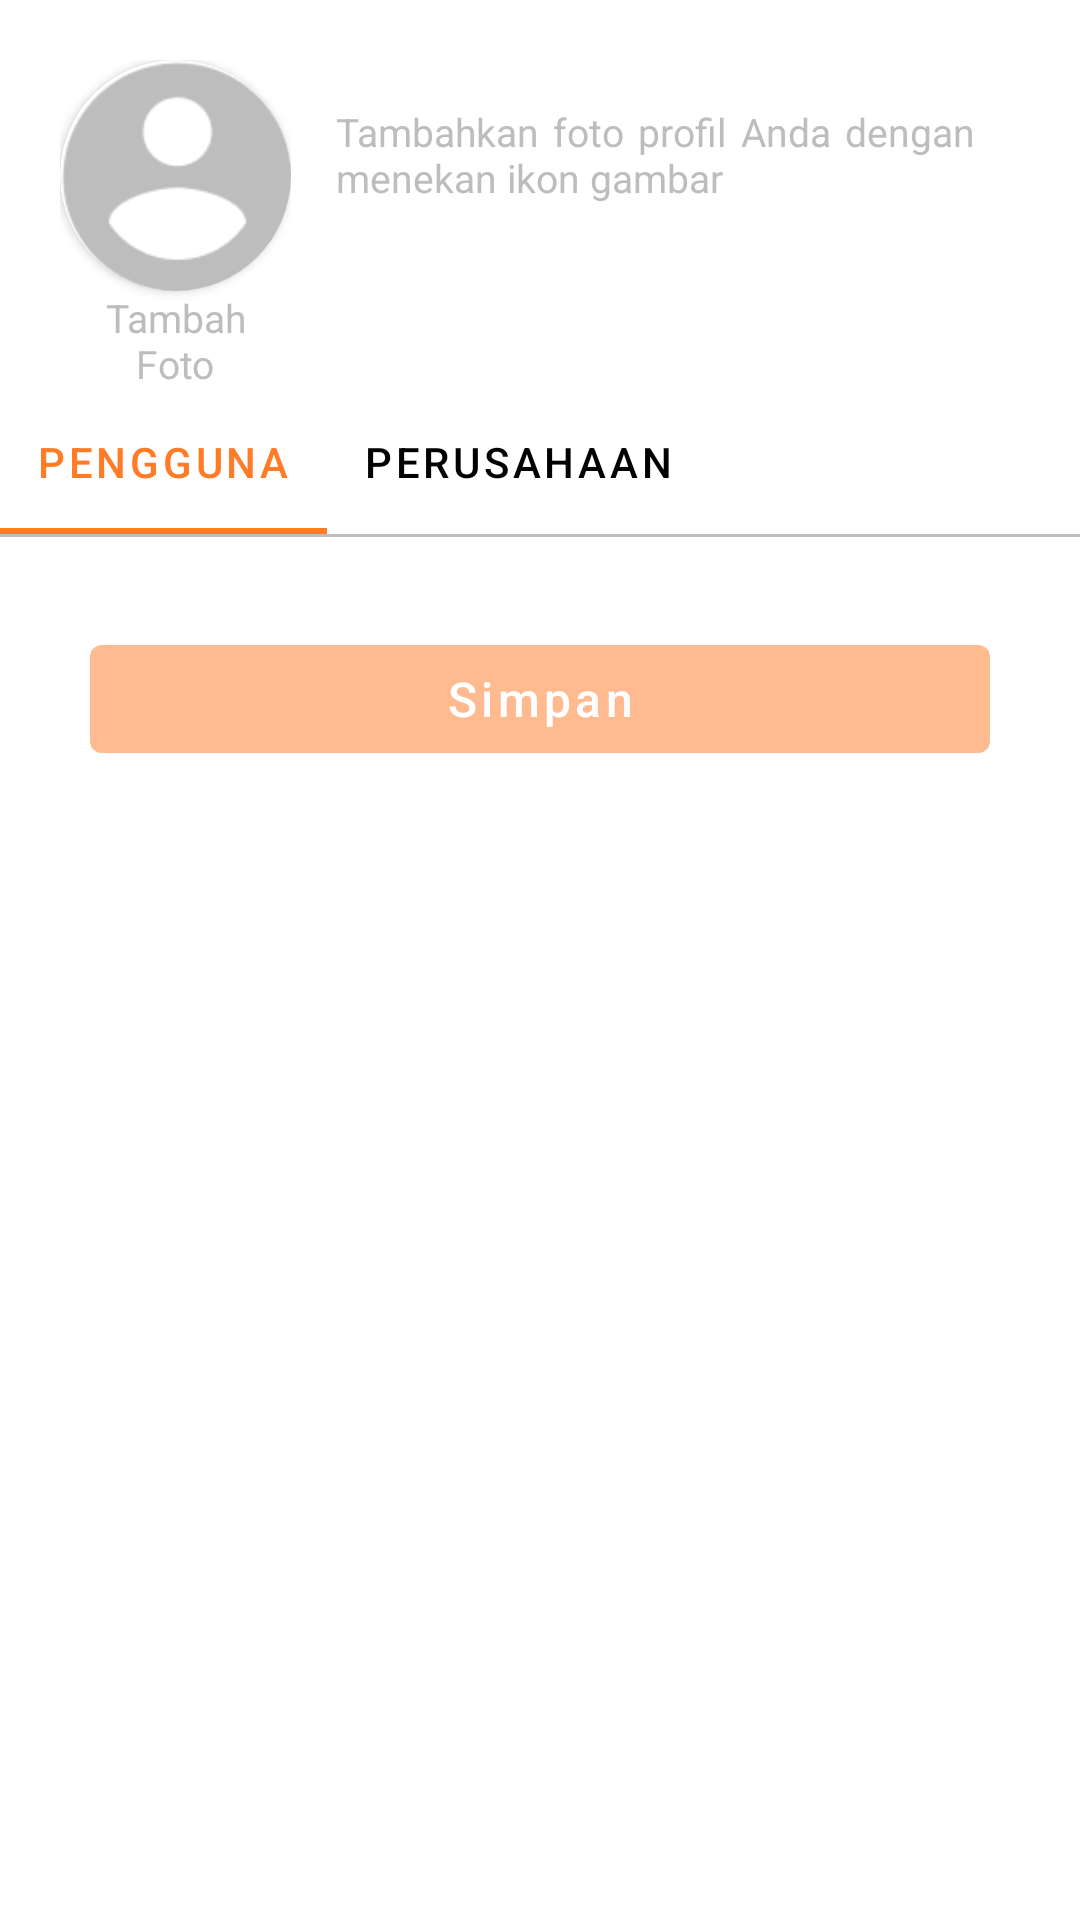

This screen was rendered from an Android layout file. Write that file and the resources it references.
<!-- AndroidManifest.xml: application theme Theme.RegistrasiBeacon -->
<!-- res/layout/activity_ubah_profil.xml -->
<?xml version="1.0" encoding="utf-8"?>
<ScrollView
    xmlns:android="http://schemas.android.com/apk/res/android"
    xmlns:app="http://schemas.android.com/apk/res-auto"
    xmlns:tools="http://schemas.android.com/tools"
    android:layout_width="match_parent"
    android:layout_height="match_parent"
    android:layout_gravity="center"
    android:background="@color/background_white"
    android:orientation="vertical"
    tools:context=".mainmenu.profil.ubahprofil.UbahProfilActivity">

    <LinearLayout
        android:layout_width="match_parent"
        android:layout_height="wrap_content"
        android:layout_gravity="center_horizontal"
        android:orientation="vertical">

        <LinearLayout
            android:layout_width="match_parent"
            android:layout_height="wrap_content"
            android:layout_gravity="center"
            android:layout_marginStart="20dp"
            android:layout_marginEnd="20dp"
            android:layout_marginTop="20dp"
            android:orientation="horizontal">

            <LinearLayout
                android:layout_width="wrap_content"
                android:layout_height="wrap_content"
                android:layout_gravity="center"
                android:orientation="vertical">

                <androidx.cardview.widget.CardView
                    android:layout_width="77dp"
                    android:layout_height="77dp"
                    android:layout_gravity="center"
                    app:cardBackgroundColor="@null"
                    app:cardCornerRadius="38.5dp"
                    app:cardPreventCornerOverlap="true"
                    app:cardUseCompatPadding="false"
                    app:contentPadding="0dp">

                    <ImageView
                        android:id="@+id/IVFotoProfil"
                        android:layout_width="match_parent"
                        android:layout_height="match_parent"
                        android:layout_gravity="center"
                        android:scaleType="centerCrop"
                        android:src="@drawable/img_profile"
                        app:tint="@null"
                        tools:ignore="ContentDescription"/>

                </androidx.cardview.widget.CardView>

                <TextView
                    android:id="@+id/TVFotoProfil"
                    android:layout_width="match_parent"
                    android:layout_height="wrap_content"
                    android:layout_gravity="center"
                    android:gravity="center"
                    android:text="@string/tambah_foto"
                    android:textColor="@color/text_gray_dark"
                    android:textSize="13sp"
                    android:textStyle="normal"/>

            </LinearLayout>

            <TextView
                android:layout_width="match_parent"
                android:layout_height="wrap_content"
                android:layout_gravity="start"
                android:gravity="start"
                android:justificationMode="inter_word"
                android:padding="15dp"
                android:text="@string/tambahkan_foto_profil_anda_dengan_menekan_ikon_gambar"
                android:textColor="@color/text_gray_dark"
                android:textSize="13sp"
                android:textStyle="normal"
                tools:ignore="UnusedAttribute"/>

        </LinearLayout>

        <com.google.android.material.tabs.TabLayout
            android:id="@+id/TLUbahProfil"
            android:layout_width="match_parent"
            android:layout_height="wrap_content"
            android:layout_gravity="center"
            app:tabIndicatorColor="@color/border_orange"
            app:tabMode="scrollable"
            app:tabSelectedTextColor="@color/text_orange"
            app:tabTextAppearance="@android:style/TextAppearance.Widget.TabWidget"
            app:tabTextColor="@color/text_black">

            <com.google.android.material.tabs.TabItem
                android:id="@+id/TIPengguna"
                android:layout_width="wrap_content"
                android:layout_height="match_parent"
                android:layout_gravity="center"
                android:text="@string/pengguna"/>

            <com.google.android.material.tabs.TabItem
                android:id="@+id/TIPerusahaan"
                android:layout_width="wrap_content"
                android:layout_height="match_parent"
                android:layout_gravity="center"
                android:text="@string/perusahaan"/>

        </com.google.android.material.tabs.TabLayout>

        <View
            android:layout_width="match_parent"
            android:layout_height="1dp"
            android:layout_gravity="center"
            android:background="@color/background_gray_dark"/>

        <androidx.viewpager2.widget.ViewPager2
            android:id="@+id/VPUbahProfil"
            android:layout_width="match_parent"
            android:layout_height="0dp"
            android:layout_gravity="center"
            android:layout_weight="1"/>

        <Button
            android:id="@+id/btnSimpan"
            android:layout_width="match_parent"
            android:layout_height="wrap_content"
            android:layout_gravity="center"
            android:layout_margin="30dp"
            android:backgroundTint="@color/background_orange_disabled"
            android:enabled="false"
            android:text="@string/simpan"
            android:textAllCaps="false"
            android:textColor="@color/text_white"
            android:textSize="16sp"
            android:textStyle="normal"/>

    </LinearLayout>

</ScrollView>
<!-- resources referenced by this layout -->
<resources>
  <color name="background_gray_dark">#FFBDBDBD</color>
  <color name="background_orange_disabled">#4DFF7B26</color>
  <color name="background_white">#FFFFFFFF</color>
  <color name="border_orange">#FFFF7B26</color>
  <color name="text_black">#FF000000</color>
  <color name="text_gray_dark">#FFBDBDBD</color>
  <color name="text_orange">#FFFF7B26</color>
  <color name="text_white">#FFFFFFFF</color>
  <!-- drawable img_profile: png bitmap (drawable, 1975 bytes) -->
  <string name="pengguna">Pengguna</string>
  <string name="perusahaan">Perusahaan</string>
  <string name="simpan">Simpan</string>
  <string name="tambah_foto">Tambah\nFoto</string>
  <string name="tambahkan_foto_profil_anda_dengan_menekan_ikon_gambar">Tambahkan foto profil Anda dengan menekan ikon gambar</string>
  <style name="Theme.RegistrasiBeacon" parent="Theme.MaterialComponents.DayNight.DarkActionBar">
          <item name="android:backgroundDimEnabled">true</item>
          <item name="android:statusBarColor">@color/background_white</item>
          <item name="android:windowBackground">@android:color/transparent</item>
          <item name="android:windowContentTransitions">true</item>
          <item name="android:windowLightStatusBar">true</item>
          <item name="actionBarTheme">@style/actionBarTheme</item>
          <item name="colorAccent">@color/background_orange</item>
          <item name="colorPrimary">@color/background_orange</item>
          <item name="spinnerDropDownItemStyle">@style/spinnerDropDownItemStyleMainMenu</item>
      </style>
  <style name="actionBarTheme">
          <item name="android:background">@color/background_white</item>
          <item name="android:textColorPrimary">@color/text_black</item>
          <item name="colorControlNormal">@color/icon_black</item>
      </style>
  <color name="background_orange">#FFFF7B26</color>
  <style name="spinnerDropDownItemStyleMainMenu">
          <item name="android:paddingStart">0dp</item>
          <item name="android:paddingEnd">0dp</item>
          <item name="android:paddingTop">13dp</item>
          <item name="android:paddingBottom">10dp</item>
          <item name="android:textColor">@color/text_black</item>
          <item name="android:textSize">13sp</item>
          <item name="android:textStyle">normal</item>
      </style>
  <color name="icon_black">#FF000000</color>
</resources>
